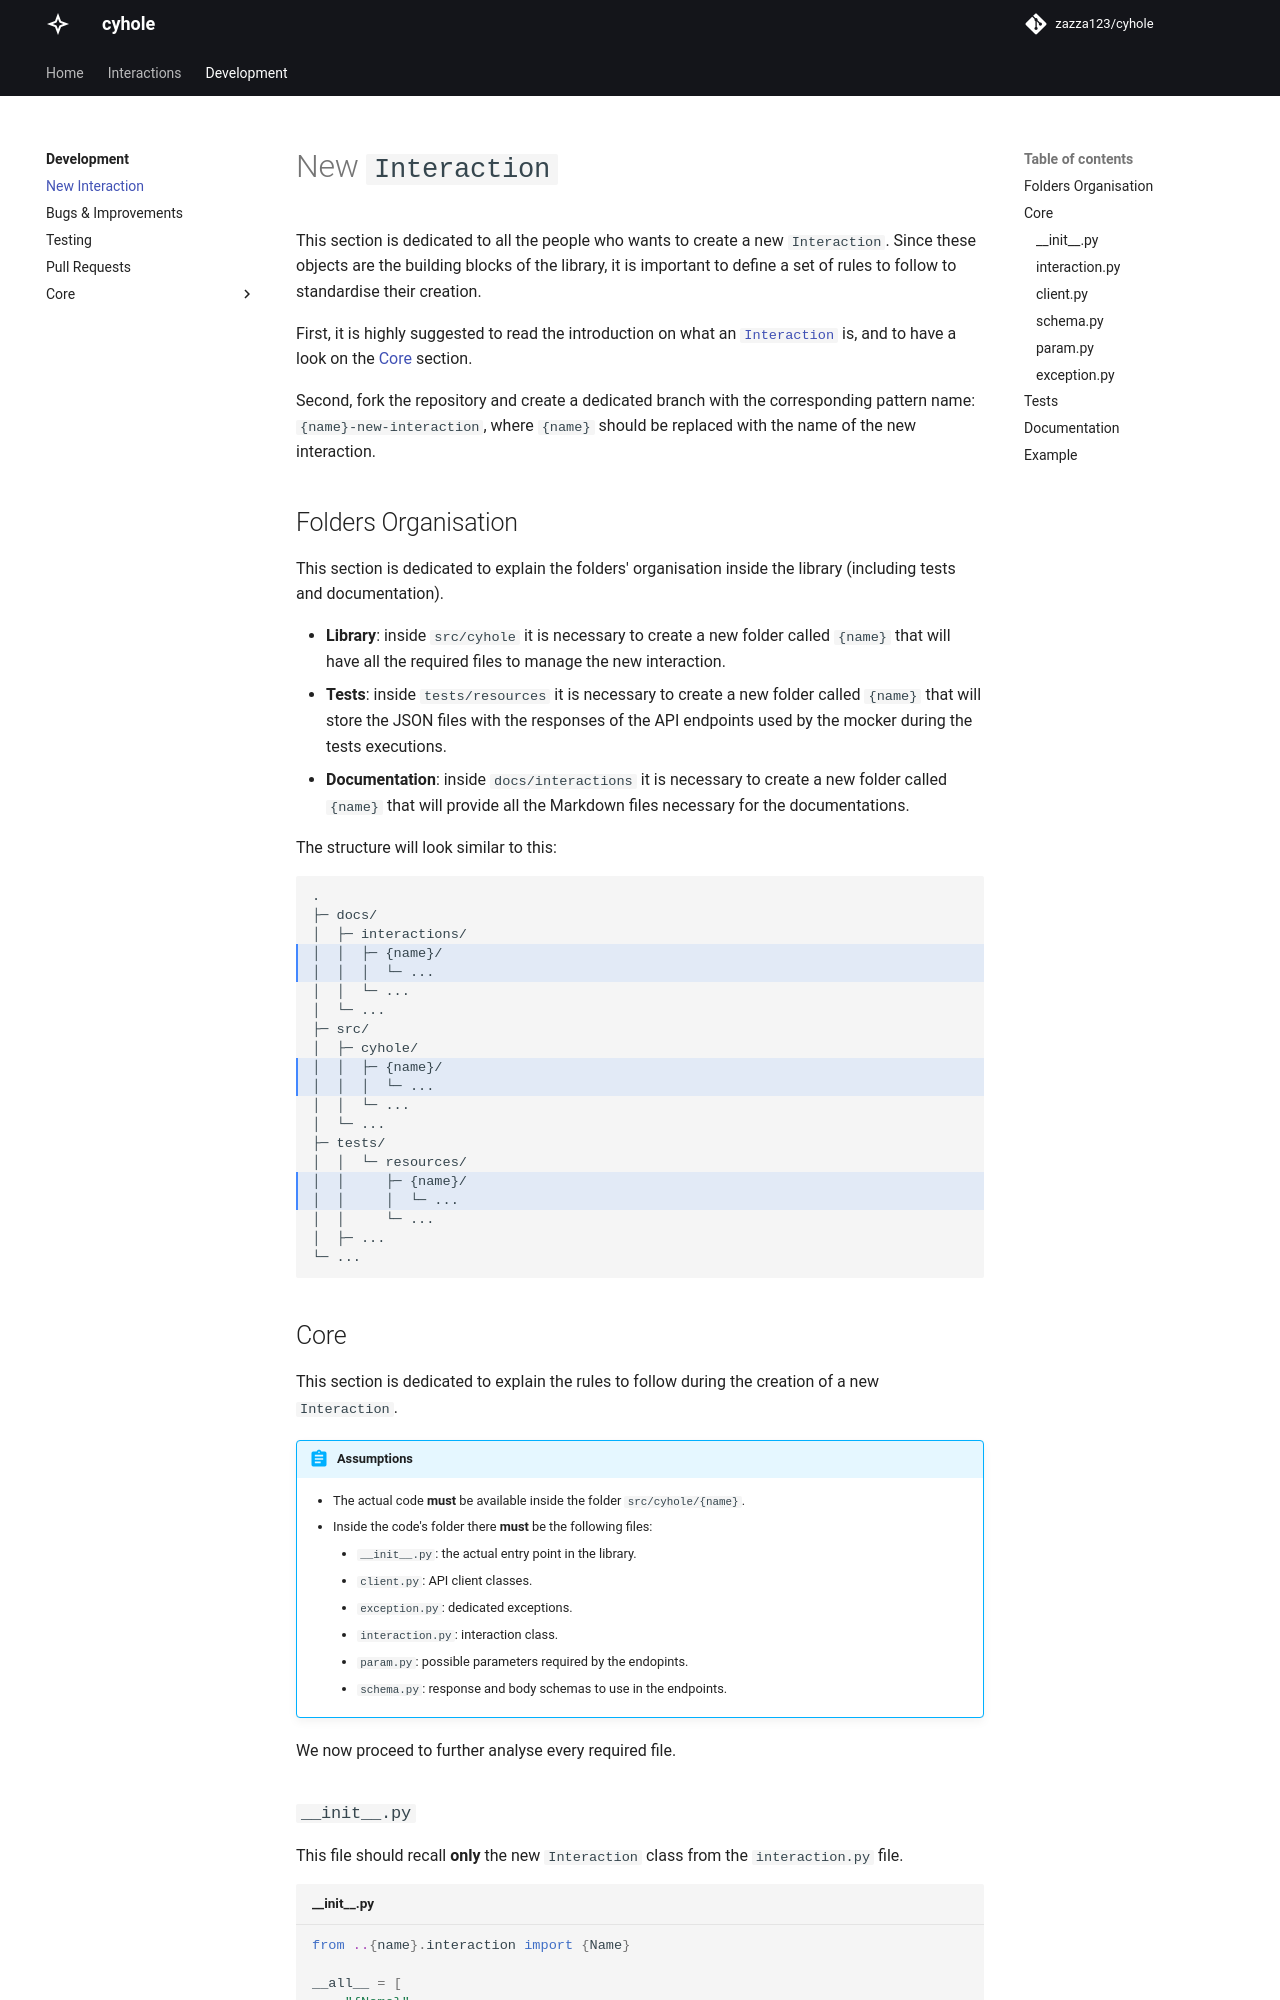

repository: zazza123/cyhole · page: development/new-interaction.html · generator: mkdocs

# New `Interaction`

This section is dedicated to all the people who wants to create a new `Interaction`. Since these objects are the building blocks of the library, it is important to define a set of rules to follow to standardise their creation.

First, it is highly suggested to read the introduction on what an [`Interaction`](../interactions/index.md) is, and to have a look on the [Core](core/index.md) section.

Second, fork the repository and create a dedicated branch with the corresponding pattern name: `{name}-new-interaction`, where `{name}` should be replaced with the name of the new interaction.

## Folders Organisation

This section is dedicated to explain the folders' organisation inside the library (including tests and documentation).

- **Library**: inside `src/cyhole` it is necessary to create a new folder called `{name}` that will have all the required files to manage the new interaction.
- **Tests**: inside `tests/resources` it is necessary to create a new folder called `{name}` that will store the JSON files with the responses of the API endpoints used by the mocker during the tests executions.
- **Documentation**: inside `docs/interactions` it is necessary to create a new folder called `{name}` that will provide all the Markdown files necessary for the documentations.

The structure will look similar to this:

``` hl_lines="4-5 10-11 16-17"
.
├─ docs/
│  ├─ interactions/
│  │  ├─ {name}/
│  │  │  └─ ...
│  │  └─ ...
│  └─ ...
├─ src/
│  ├─ cyhole/
│  │  ├─ {name}/
│  │  │  └─ ...
│  │  └─ ...
│  └─ ...
├─ tests/
│  │  └─ resources/
│  │     ├─ {name}/
│  │     │  └─ ...
│  │     └─ ...
│  ├─ ...
└─ ...
```

## Core

This section is dedicated to explain the rules to follow during the creation of a new `Interaction`.

!!! abstract "Assumptions"

    - The actual code **must** be available inside the folder `src/cyhole/{name}`.
    - Inside the code's folder there **must** be the following files:
        - `__init__.py`: the actual entry point in the library.
        - `client.py`: API client classes.
        - `exception.py`: dedicated exceptions.
        - `interaction.py`: interaction class.
        - `param.py`: possible parameters required by the endopints.
        - `schema.py`: response and body schemas to use in the endpoints.

We now proceed to further analyse every required file.

### `__init__.py`

This file should recall **only** the new `Interaction` class from the `interaction.py` file.

``` py title="__init__.py"
from ..{name}.interaction import {Name}

__all__ = [
    "{Name}"
]
```
